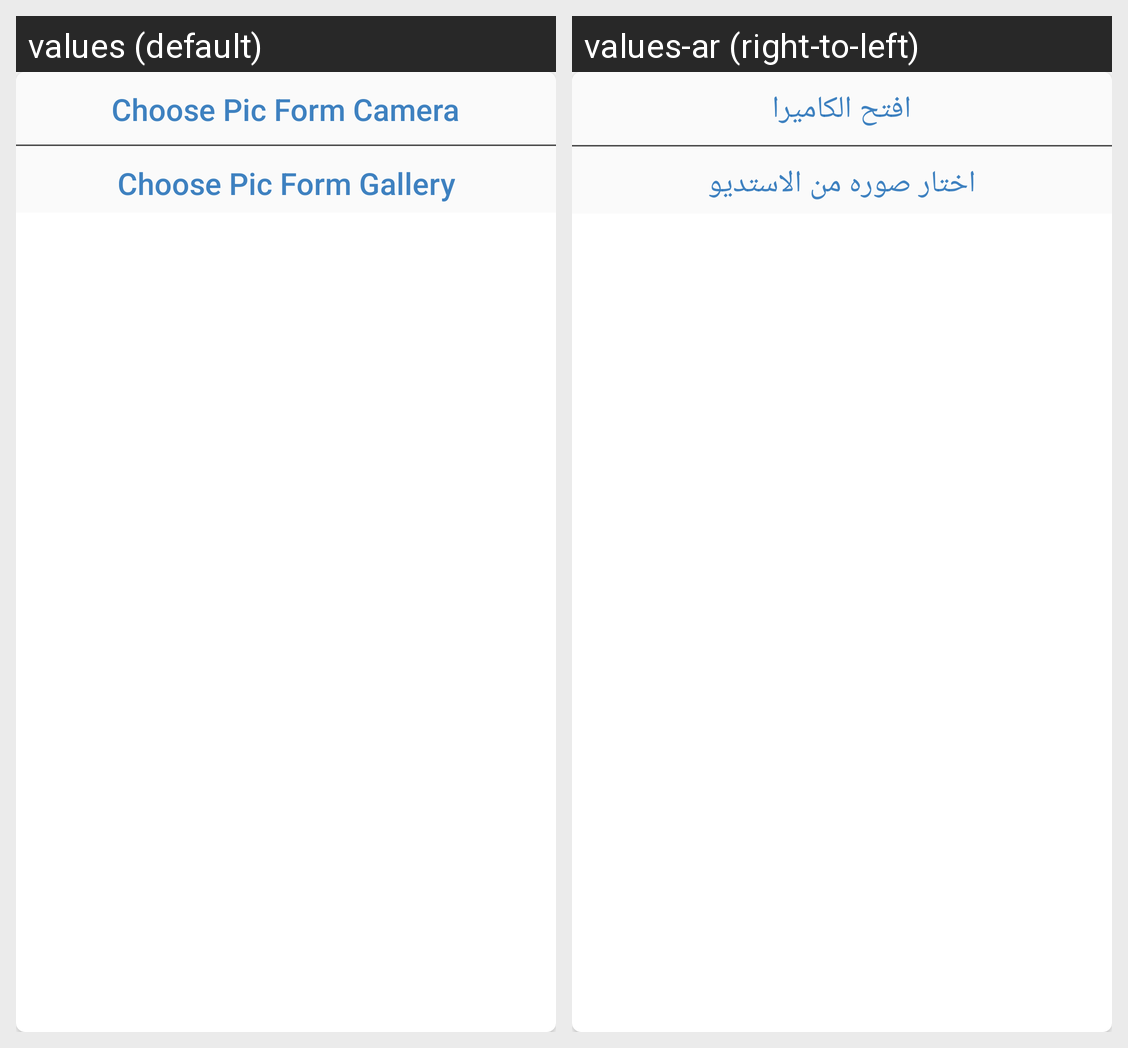

Strings drawn on this Android screen and how each of the app's shown locales translates them:
Android screen res/layout/dialog_media_layout.xml rendered under 2 locales, left to right: values (default), values-ar (right-to-left). Device: Nexus 5 (rendered at 1080×1920; each locale shown at half size, 540×960, under a caption strip naming it); theme AppTheme.
Strings drawn on this screen, with the default value and each locale's value (text and hints the layout hard-codes, and strings that could not be matched under every locale, appear in the picture but are not listed):

choose_pic_form_camera
  values: Choose Pic Form Camera
  values-ar: افتح الكاميرا

choose_pic_form_gallery
  values: Choose Pic Form Gallery
  values-ar: اختار صوره من الاستديو
